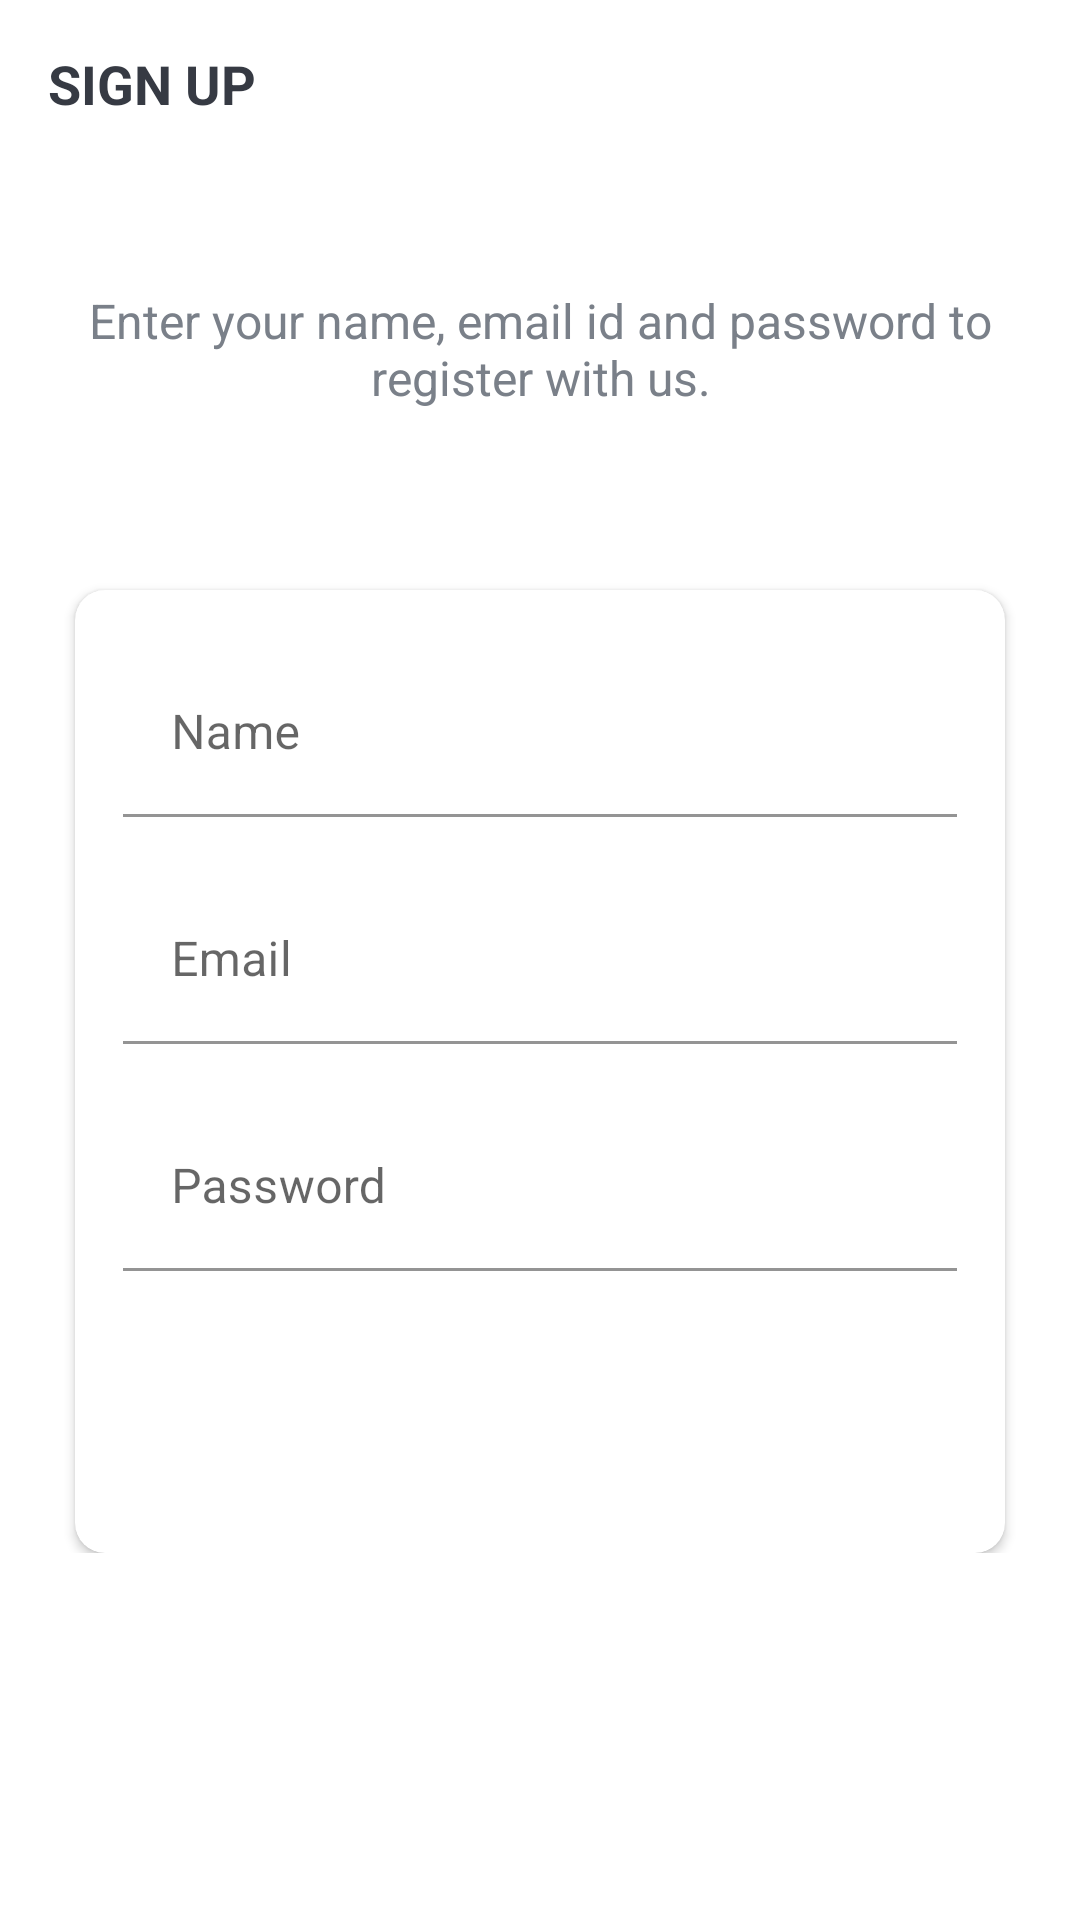

The Android layout XML behind this screen, and the referenced resources:
<!-- AndroidManifest.xml: activity theme Theme.Projemanaj.NoActionBar -->
<!-- res/layout/activity_sign_up.xml -->
<?xml version="1.0" encoding="utf-8"?>
<ScrollView xmlns:android="http://schemas.android.com/apk/res/android"
    xmlns:app="http://schemas.android.com/apk/res-auto"
    xmlns:tools="http://schemas.android.com/tools"
    android:layout_width="match_parent"
    android:layout_height="match_parent">
<LinearLayout
    android:layout_width="match_parent"
    android:layout_height="match_parent"
    android:orientation="vertical"
    android:background="@drawable/ic_background"
    tools:context=".activities.SignUpActivity">

    <androidx.appcompat.widget.Toolbar
        android:id="@+id/toolbar_sign_up_activity"
        android:layout_width="match_parent"
        android:layout_height="?attr/actionBarSize">

        <TextView
            android:id="@+id/tv_title"
            android:layout_width="match_parent"
            android:layout_height="match_parent"
            android:gravity="center_vertical"
            android:text="@string/sign_up"
            android:textColor="@color/primary_text_color"
            android:textStyle="bold"
            android:textSize="@dimen/toolbar_title_text_size"/>
    </androidx.appcompat.widget.Toolbar>
    <LinearLayout
        android:layout_width="match_parent"
        android:layout_height="match_parent"
        android:layout_gravity="center"
        android:layout_marginTop="@dimen/authentication_screen_content_marginTop"
        android:orientation="vertical">
        <TextView
            android:layout_width="match_parent"
            android:layout_height="wrap_content"
            android:layout_marginStart="@dimen/authentication_screen_marginStartEnd"
            android:layout_marginEnd="@dimen/authentication_screen_marginStartEnd"
            android:gravity="center"
            android:text="@string/sign_up_description_text"
            android:textColor="@color/secondary_text_color"
            android:textSize="@dimen/authentication_description_text_size"/>

        <androidx.cardview.widget.CardView
            android:layout_width="match_parent"
            android:layout_height="wrap_content"
            android:layout_marginStart="@dimen/authentication_screen_marginStartEnd"
            android:layout_marginEnd="@dimen/authentication_screen_marginStartEnd"
            android:layout_marginTop="@dimen/authentication_screen_card_view_marginTop"
            android:elevation="@dimen/card_view_elevation"
            app:cardCornerRadius="@dimen/card_view_corner_radius"
            tools:targetApi="lollipop">

            <LinearLayout
                android:layout_width="match_parent"
                android:layout_height="wrap_content"
                android:orientation="vertical"
                android:paddingBottom="@dimen/card_view_layout_content_padding">
                <com.google.android.material.textfield.TextInputLayout
                    android:layout_width="match_parent"
                    android:layout_height="wrap_content"
                    android:layout_marginTop="@dimen/authentication_screen_til_marginTop"
                    android:layout_marginStart="@dimen/authentication_screen_til_marginStartEnd"
                    android:layout_marginEnd="@dimen/authentication_screen_til_marginStartEnd">

                    <androidx.appcompat.widget.AppCompatEditText
                        android:id="@+id/et_name"
                        android:layout_width="match_parent"
                        android:layout_height="wrap_content"
                        android:hint="@string/name"
                        android:background="@android:color/white"
                        android:inputType="textPersonName"
                        android:textSize="@dimen/et_text_size"/>

                </com.google.android.material.textfield.TextInputLayout>
                <com.google.android.material.textfield.TextInputLayout
                    android:layout_width="match_parent"
                    android:layout_height="wrap_content"
                    android:layout_marginTop="@dimen/authentication_screen_til_marginTop"
                    android:layout_marginStart="@dimen/authentication_screen_til_marginStartEnd"
                    android:layout_marginEnd="@dimen/authentication_screen_til_marginStartEnd">

                    <androidx.appcompat.widget.AppCompatEditText
                        android:id="@+id/et_email"
                        android:layout_width="match_parent"
                        android:layout_height="wrap_content"
                        android:background="@android:color/white"
                        android:hint="@string/email"
                        android:inputType="textEmailAddress"
                        android:textSize="@dimen/et_text_size"/>

                </com.google.android.material.textfield.TextInputLayout>
                <com.google.android.material.textfield.TextInputLayout
                    android:layout_width="match_parent"
                    android:layout_height="wrap_content"
                    android:layout_marginTop="@dimen/authentication_screen_til_marginTop"
                    android:layout_marginStart="@dimen/authentication_screen_til_marginStartEnd"
                    android:layout_marginEnd="@dimen/authentication_screen_til_marginStartEnd">

                    <androidx.appcompat.widget.AppCompatEditText
                        android:id="@+id/et_password"
                        android:layout_width="match_parent"
                        android:layout_height="wrap_content"
                        android:background="@android:color/white"
                        android:hint="@string/password"
                        android:inputType="textPassword"
                        android:textSize="@dimen/et_text_size"/>

                </com.google.android.material.textfield.TextInputLayout>

                <Button
                    android:id="@+id/btn_sign_up"
                    android:layout_width="match_parent"
                    android:layout_height="wrap_content"
                    android:layout_gravity="center"
                    android:layout_marginStart="@dimen/btn_marginStartEnd"
                    android:layout_marginEnd="@dimen/btn_marginStartEnd"
                    android:layout_marginTop="@dimen/sign_up_screen_btn_marginTop"
                    android:foreground="?attr/selectableItemBackground"
                    android:gravity="center"
                    android:paddingTop="@dimen/btn_paddingTopBottom"
                    android:paddingBottom="@dimen/btn_paddingTopBottom"
                    android:text= "@string/sign_up"
                    android:textColor="@android:color/white"
                    android:textSize="@dimen/btn_text_size"
                    app:backgroundTint="@null"
                    android:background="@drawable/shape_button_rounded"
                    tools:targetApi="m" />

            </LinearLayout>

        </androidx.cardview.widget.CardView>

    </LinearLayout>

</LinearLayout>
</ScrollView>
<!-- resources referenced by this layout -->
<resources>
  <color name="primary_text_color">#363A43</color>
  <color name="secondary_text_color">#7A8089</color>
  <dimen name="authentication_description_text_size">16sp</dimen>
  <dimen name="authentication_screen_card_view_marginTop">60dp</dimen>
  <dimen name="authentication_screen_content_marginTop">40dp</dimen>
  <dimen name="authentication_screen_marginStartEnd">25dp</dimen>
  <dimen name="authentication_screen_til_marginStartEnd">16dp</dimen>
  <dimen name="authentication_screen_til_marginTop">20dp</dimen>
  <dimen name="btn_marginStartEnd">20dp</dimen>
  <dimen name="btn_paddingTopBottom">8dp</dimen>
  <dimen name="btn_text_size">18sp</dimen>
  <dimen name="card_view_corner_radius">10dp</dimen>
  <dimen name="card_view_elevation">10dp</dimen>
  <dimen name="card_view_layout_content_padding">16dp</dimen>
  <dimen name="et_text_size">16sp</dimen>
  <dimen name="sign_up_screen_btn_marginTop">30dp</dimen>
  <dimen name="toolbar_title_text_size">18sp</dimen>
  <string name="email">Email</string>
  <string name="name">Name</string>
  <string name="password">Password</string>
  <string name="sign_up">SIGN UP</string>
  <string name="sign_up_description_text">Enter your name, email id and password to register with us.</string>
  <style name="Theme.Projemanaj.NoActionBar">
          <item name="windowActionBar">false</item>
          <item name="windowNoTitle">true</item>
  
      </style>
</resources>
